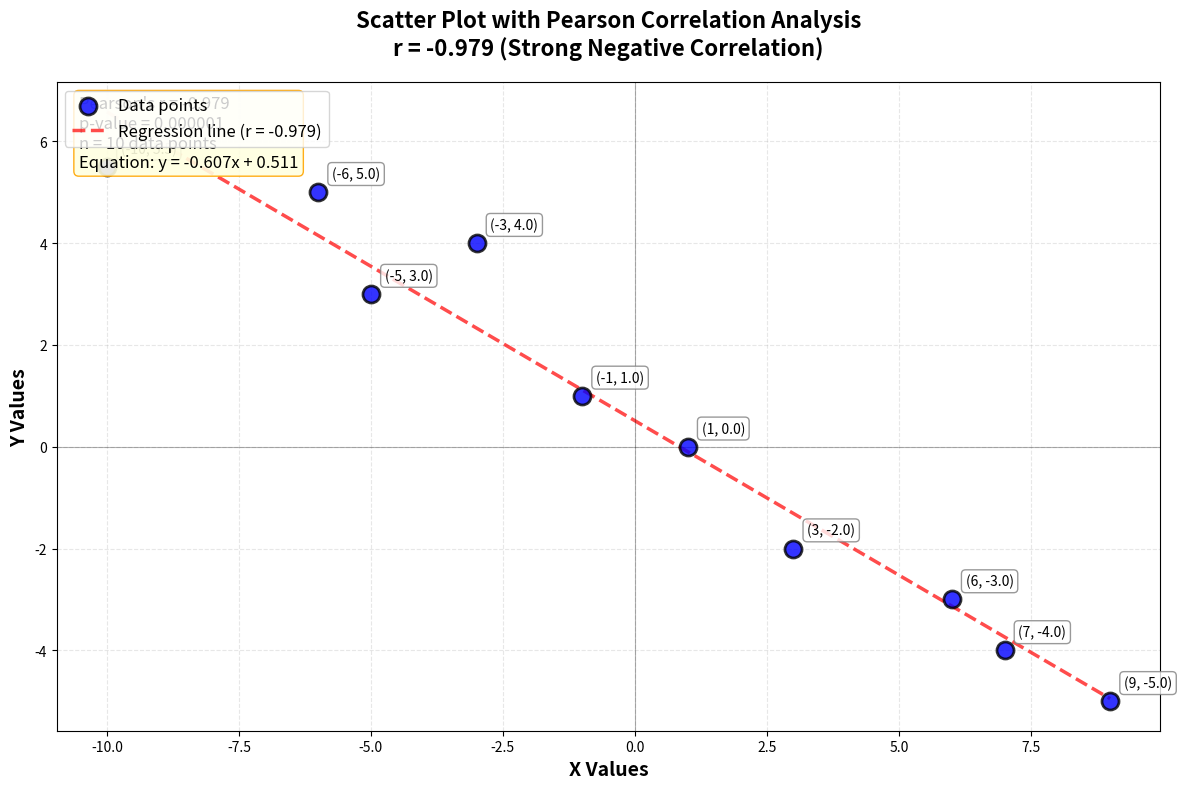

The matplotlib source for this figure:
import numpy as np
import matplotlib.pyplot as plt
from scipy.stats import pearsonr

# Data extracted from the scatter plot
x = np.array([-10, -6, -5, -3, -1, 1, 3, 6, 7, 9])
y = np.array([5.50, 5, 3, 4, 1, 0, -2, -3, -4, -5])

# Calculate Pearson's correlation coefficient
correlation_coefficient, p_value = pearsonr(x, y)

# Calculate linear regression line for visualization
slope, intercept = np.polyfit(x, y, 1)
regression_line = slope * x + intercept

print("=" * 50)
print("PEARSON CORRELATION ANALYSIS RESULTS")
print("=" * 50)
print(f"Pearson's correlation coefficient (r): {correlation_coefficient:.3f}")
print(f"P-value: {p_value:.6f}")
print(f"Interpretation: {'Strong negative correlation' if correlation_coefficient < -0.7 else ''}")
print(f"Number of data points: {len(x)}")
print(f"Mean of x: {np.mean(x):.2f}")
print(f"Mean of y: {np.mean(y):.2f}")
print(f"Standard deviation of x: {np.std(x):.2f}")
print(f"Standard deviation of y: {np.std(y):.2f}")
print("=" * 50)

# Create visualization
plt.figure(figsize=(12, 8))

# Scatter plot of data points
plt.scatter(x, y, color='blue', s=150, edgecolors='black',
            linewidth=2, alpha=0.8, label='Data points', zorder=3)

# Add regression line
plt.plot(x, regression_line, color='red', linewidth=2.5,
         linestyle='--', alpha=0.7,
         label=f'Regression line (r = {correlation_coefficient:.3f})', zorder=2)

# Add grid and reference lines
plt.grid(True, alpha=0.3, linestyle='--', zorder=1)
plt.axhline(y=0, color='black', linestyle='-', alpha=0.3, linewidth=0.8)
plt.axvline(x=0, color='black', linestyle='-', alpha=0.3, linewidth=0.8)

# Annotate each data point with coordinates
for i, (xi, yi) in enumerate(zip(x, y)):
    plt.annotate(f'({xi}, {yi})',
                 (xi, yi),
                 xytext=(10, 10),
                 textcoords='offset points',
                 fontsize=10,
                 bbox=dict(boxstyle="round,pad=0.3",
                          facecolor="white",
                          edgecolor="gray",
                          alpha=0.8))

# Customize plot appearance
plt.xlabel('X Values', fontsize=14, fontweight='bold')
plt.ylabel('Y Values', fontsize=14, fontweight='bold')
plt.title('Scatter Plot with Pearson Correlation Analysis\n'
          f'r = {correlation_coefficient:.3f} (Strong Negative Correlation)',
          fontsize=16, fontweight='bold', pad=20)

# Add correlation information box
correlation_text = f"Pearson's r = {correlation_coefficient:.3f}\n"
correlation_text += f"p-value = {p_value:.6f}\n"
correlation_text += f"n = {len(x)} data points\n"
correlation_text += f"Equation: y = {slope:.3f}x + {intercept:.3f}"

plt.text(0.02, 0.98, correlation_text,
         transform=plt.gca().transAxes,
         fontsize=12,
         verticalalignment='top',
         bbox=dict(boxstyle="round",
                  facecolor="lightyellow",
                  edgecolor="orange",
                  alpha=0.9))

plt.legend(loc='upper left', fontsize=12)
plt.tight_layout()

# Save the visualization
plt.savefig('pearson_correlation_analysis.png', dpi=300, bbox_inches='tight')
print("Visualization saved as 'pearson_correlation_analysis.png'")
print("=" * 50)

# Display the plot
plt.show()